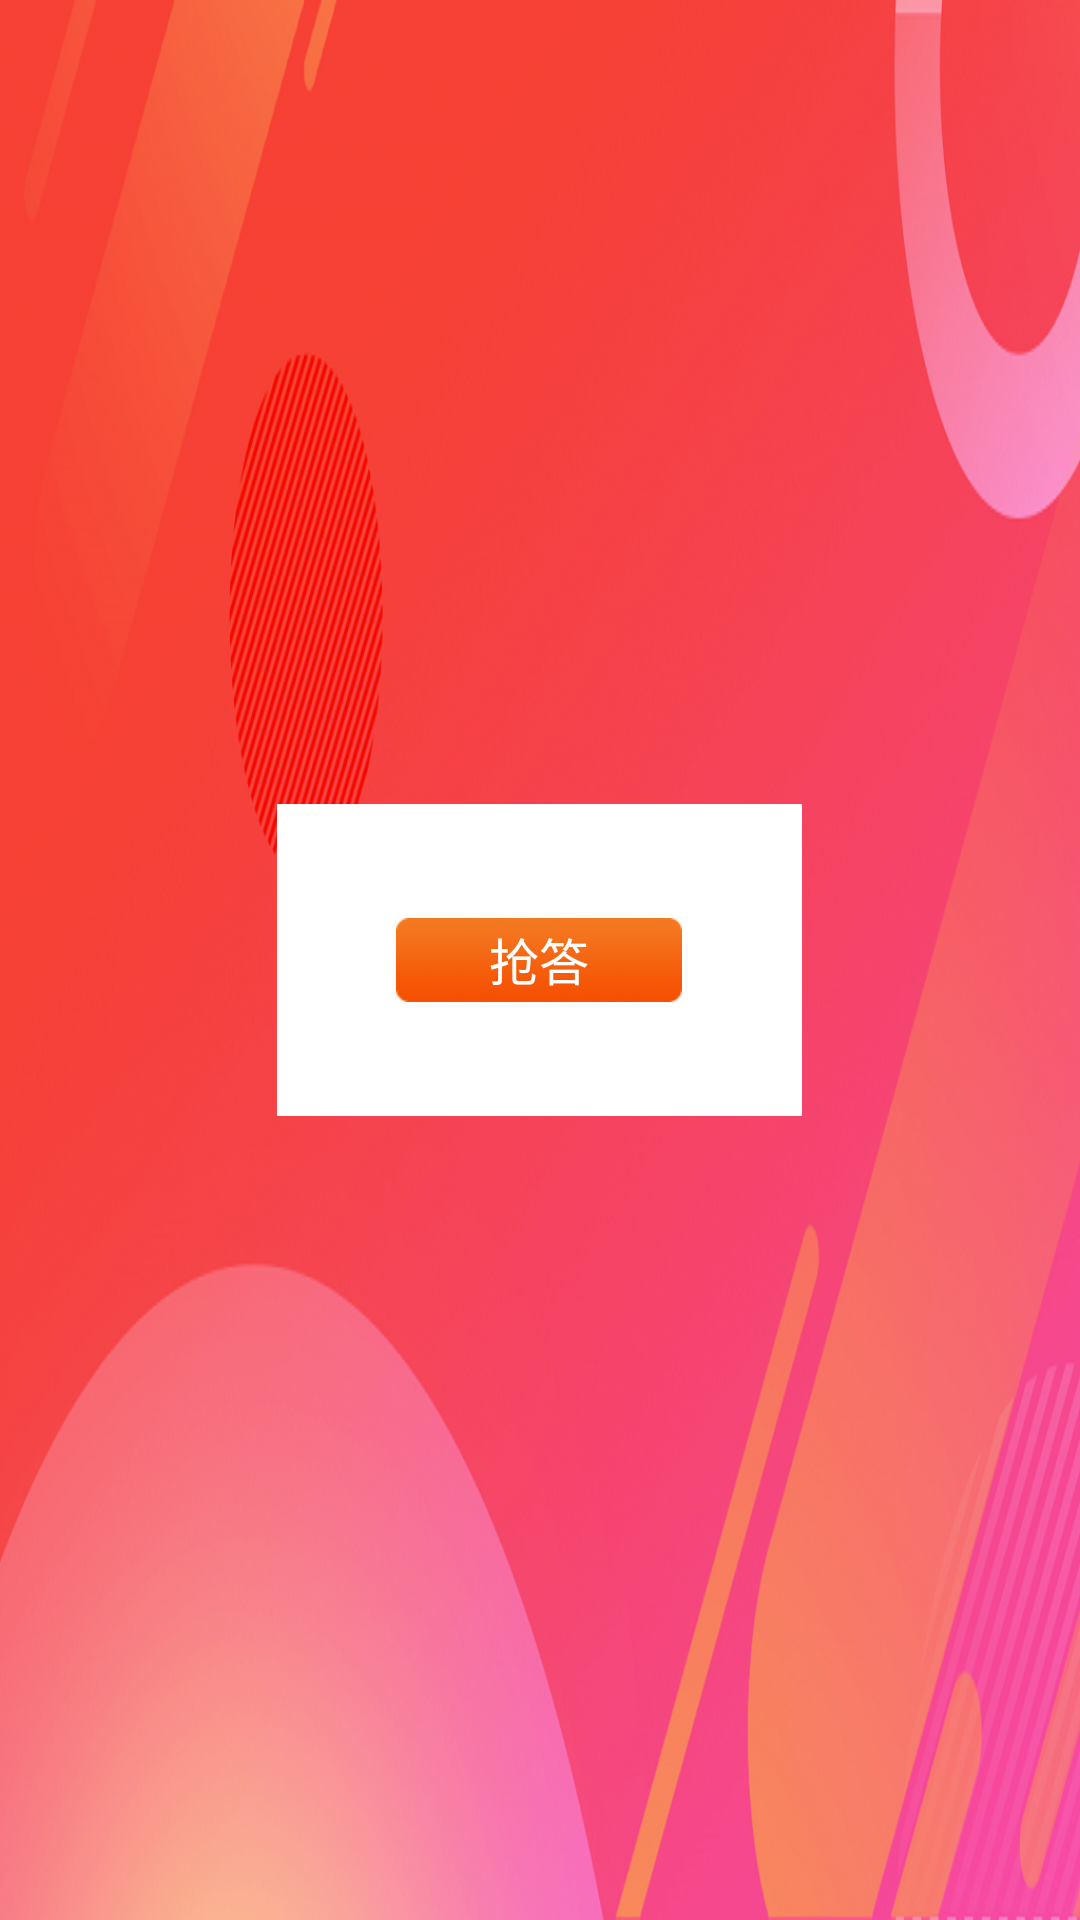

The Android layout XML behind this screen, and the referenced resources:
<!-- AndroidManifest.xml: application theme AppTheme -->
<!-- res/layout/responsder_fragment_layout.xml -->
<?xml version="1.0" encoding="utf-8"?>
<RelativeLayout xmlns:android="http://schemas.android.com/apk/res/android"
    android:id="@+id/rl_responder_root_view"
    android:layout_width="match_parent"
    android:layout_height="match_parent">

    <ImageView
        android:id="@+id/iv_responder"
        android:layout_width="match_parent"
        android:layout_height="match_parent"
        android:scaleType="centerCrop"
        android:background="@drawable/background" />

    <RelativeLayout
        android:layout_width="525px"
        android:layout_height="312px"
        android:layout_centerInParent="true"
        android:background="#FFF">

        <Button
            android:id="@+id/btn_responder"
            android:layout_width="286px"
            android:layout_height="84px"
            android:layout_centerInParent="true"
            android:background="@drawable/btn_responder_selector"
            android:gravity="center"
            android:text="抢答"
            android:textColor="#FFF"
            android:textSize="50px" />
    </RelativeLayout>

</RelativeLayout>
<!-- resources referenced by this layout -->
<resources>
  <!-- drawable background: png bitmap (drawable, 723435 bytes) -->
  <!-- drawable btn_responder_selector (drawable) -->
  <?xml version="1.0" encoding="utf-8"?>
  <selector xmlns:android="http://schemas.android.com/apk/res/android">
      <item android:drawable="@color/colorPrimaryDark" android:state_enabled="false" />
      <item android:drawable="@drawable/bg_vote_button" android:state_enabled="true" />
  </selector>
  <style name="AppTheme" parent="Theme.AppCompat.Light.NoActionBar">
          
          <item name="colorPrimary">@color/colorPrimary</item>
          <item name="colorPrimaryDark">@color/colorPrimaryDark</item>
          <item name="android:windowFullscreen">true</item>
          <item name="colorAccent">@color/colorAccent</item>
      </style>
  <color name="colorPrimaryDark">#303F9F</color>
  <!-- drawable bg_vote_button: png bitmap (drawable, 7549 bytes) -->
  <color name="colorPrimary">#3F51B5</color>
  <color name="colorAccent">#FF4081</color>
</resources>
